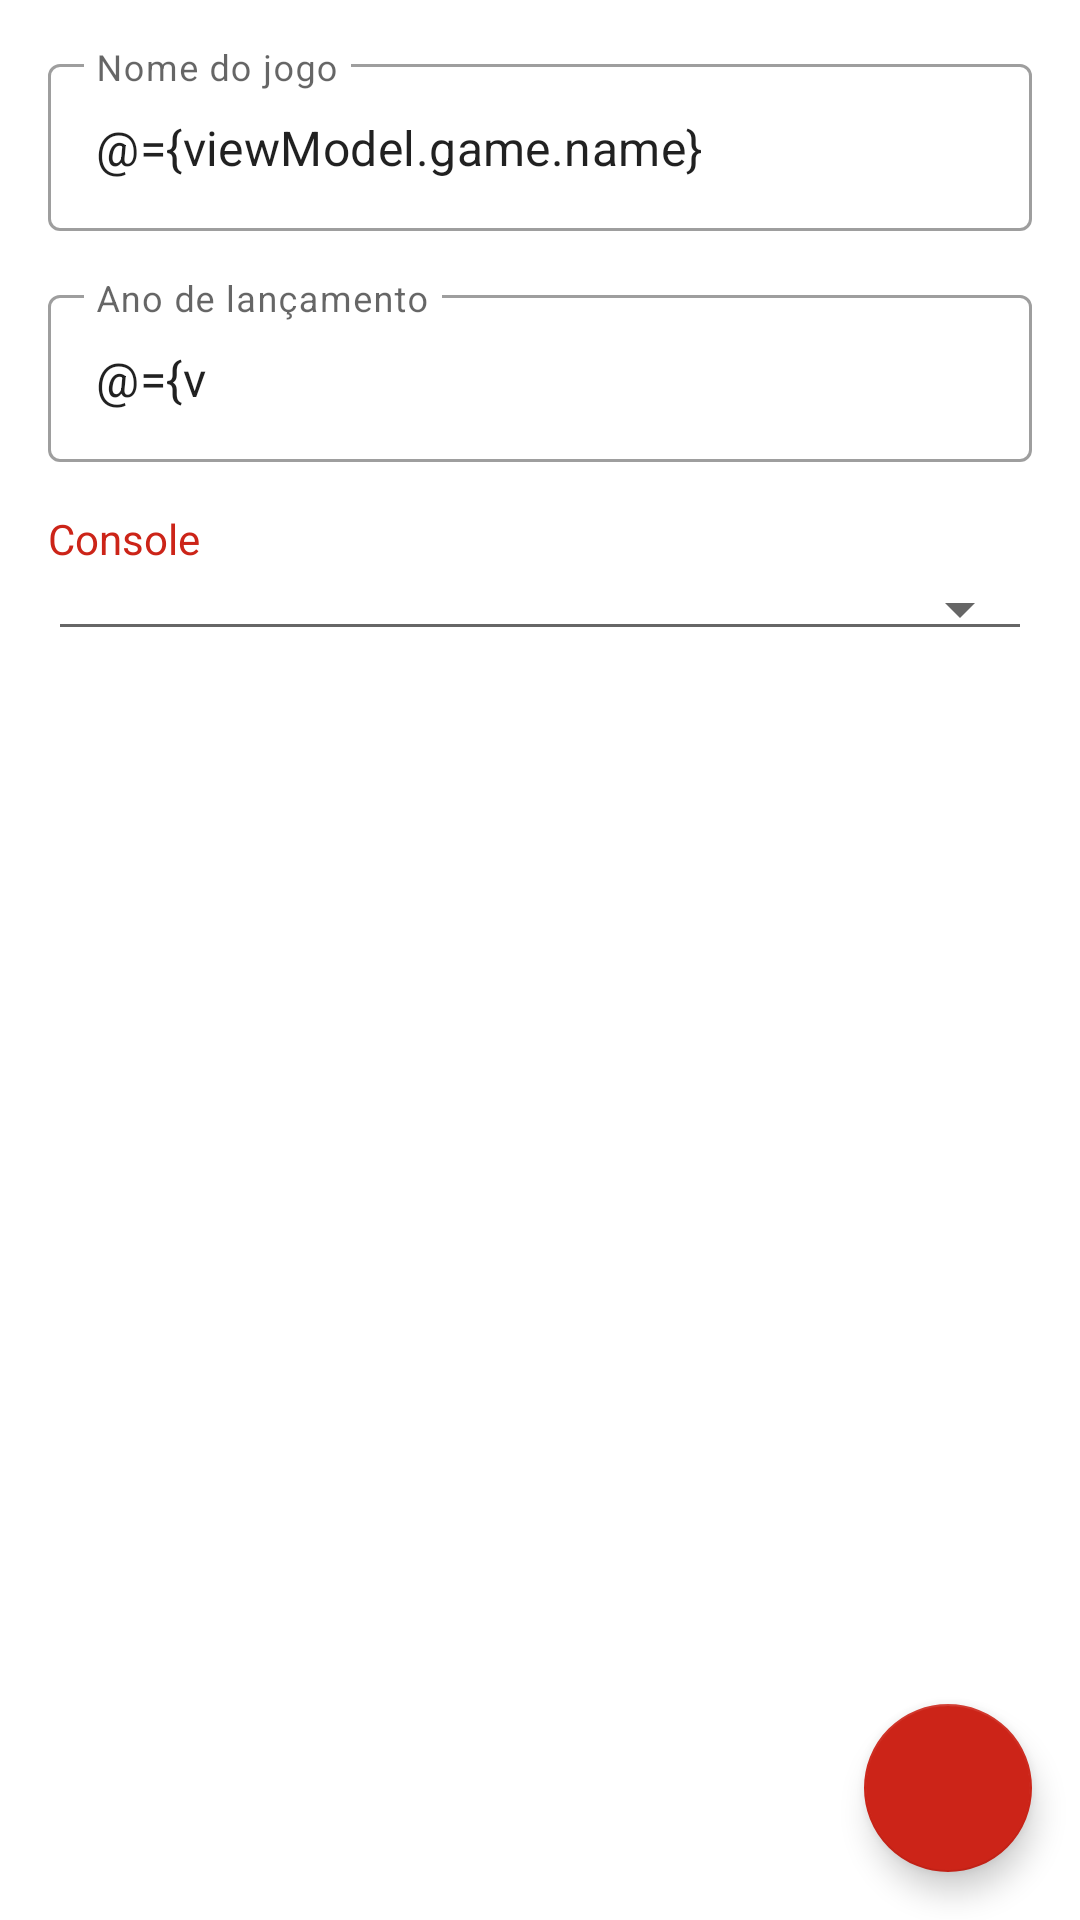

Here is an Android app screen rendered from its layout file. Give the layout XML and the strings, colors and styles it references.
<!-- AndroidManifest.xml: application theme AppTheme -->
<!-- res/layout/fragment_add_game.xml -->
<?xml version="1.0" encoding="utf-8"?>
<layout>

    <data>

        <import type="br.com.vicentec12.mygames.R" />

        <variable
            name="viewModel"
            type="br.com.vicentec12.mygames.ui.add_game.AddGameViewModel" />

    </data>

    <androidx.coordinatorlayout.widget.CoordinatorLayout xmlns:android="http://schemas.android.com/apk/res/android"
        xmlns:app="http://schemas.android.com/apk/res-auto"
        xmlns:tools="http://schemas.android.com/tools"
        android:layout_width="match_parent"
        android:layout_height="match_parent"
        tools:context=".presentation.add_game.AddGameActivity">

        <ScrollView
            android:layout_width="match_parent"
            android:layout_height="match_parent"
            app:layout_behavior="com.google.android.material.appbar.AppBarLayout$ScrollingViewBehavior">

            <androidx.appcompat.widget.LinearLayoutCompat
                android:layout_width="match_parent"
                android:layout_height="wrap_content"
                android:orientation="vertical"
                android:padding="@dimen/default_spacing">

                <com.google.android.material.textfield.TextInputLayout
                    android:id="@+id/til_add_game_name"
                    style="@style/Widget.MaterialComponents.TextInputLayout.OutlinedBox"
                    android:layout_width="match_parent"
                    android:layout_height="wrap_content"
                    android:layout_marginBottom="@dimen/default_spacing"
                    android:hint="@string/text_game_name">

                    <com.google.android.material.textfield.TextInputEditText
                        android:layout_width="match_parent"
                        android:layout_height="wrap_content"
                        android:imeOptions="actionNext"
                        android:inputType="textCapWords"
                        android:text="@={viewModel.game.name}" />

                </com.google.android.material.textfield.TextInputLayout>

                <com.google.android.material.textfield.TextInputLayout
                    android:id="@+id/til_add_game_year"
                    style="@style/Widget.MaterialComponents.TextInputLayout.OutlinedBox"
                    android:layout_width="match_parent"
                    android:layout_height="wrap_content"
                    android:layout_marginBottom="@dimen/default_spacing"
                    android:hint="@string/text_game_year">

                    <com.google.android.material.textfield.TextInputEditText
                        android:layout_width="match_parent"
                        android:layout_height="wrap_content"
                        android:inputType="number"
                        android:maxLength="4"
                        android:text="@={viewModel.game.year}" />

                </com.google.android.material.textfield.TextInputLayout>

                <androidx.appcompat.widget.AppCompatTextView
                    android:layout_width="match_parent"
                    android:layout_height="wrap_content"
                    android:text="@string/text_console"
                    android:textColor="@color/colorPrimary" />

                <androidx.appcompat.widget.AppCompatSpinner
                    android:id="@+id/spn_add_game_console"
                    style="@style/Widget.AppCompat.Spinner.Underlined"
                    android:layout_width="match_parent"
                    android:layout_height="wrap_content"
                    android:spinnerMode="dialog"
                    app:items="@{viewModel.consoles}"
                    app:selection="@={viewModel.game.consoleId}" />

            </androidx.appcompat.widget.LinearLayoutCompat>

        </ScrollView>

        <com.google.android.material.floatingactionbutton.FloatingActionButton
            android:id="@+id/fab_add_game"
            android:layout_width="wrap_content"
            android:layout_height="wrap_content"
            android:layout_gravity="end|bottom"
            android:layout_margin="@dimen/default_spacing"
            android:contentDescription="@string/description_save_update_game"
            app:backgroundTint="@color/colorPrimary"
            app:srcVector="@{viewModel.game.id == 0 ? R.drawable.ic_save : R.drawable.ic_edit}"
            app:tint="@android:color/white" />

    </androidx.coordinatorlayout.widget.CoordinatorLayout>

</layout>
<!-- resources referenced by this layout -->
<resources>
  <color name="colorPrimary">#CC2418</color>
  <dimen name="default_spacing">16dp</dimen>
  <string name="description_save_update_game">Gravar ou atualizar jogo</string>
  <string name="text_console">Console</string>
  <string name="text_game_name">Nome do jogo</string>
  <string name="text_game_year">Ano de lançamento</string>
  <style name="AppTheme" parent="Theme.MaterialComponents.Light.NoActionBar">
          <item name="colorPrimary">@color/colorPrimary</item>
          <item name="colorPrimaryDark">@color/colorPrimaryDark</item>
          <item name="colorAccent">@color/colorAccent</item>
          <item name="windowActionModeOverlay">true</item>
      </style>
  <color name="colorPrimaryDark">#930000</color>
  <color name="colorAccent">#CC2418</color>
</resources>
